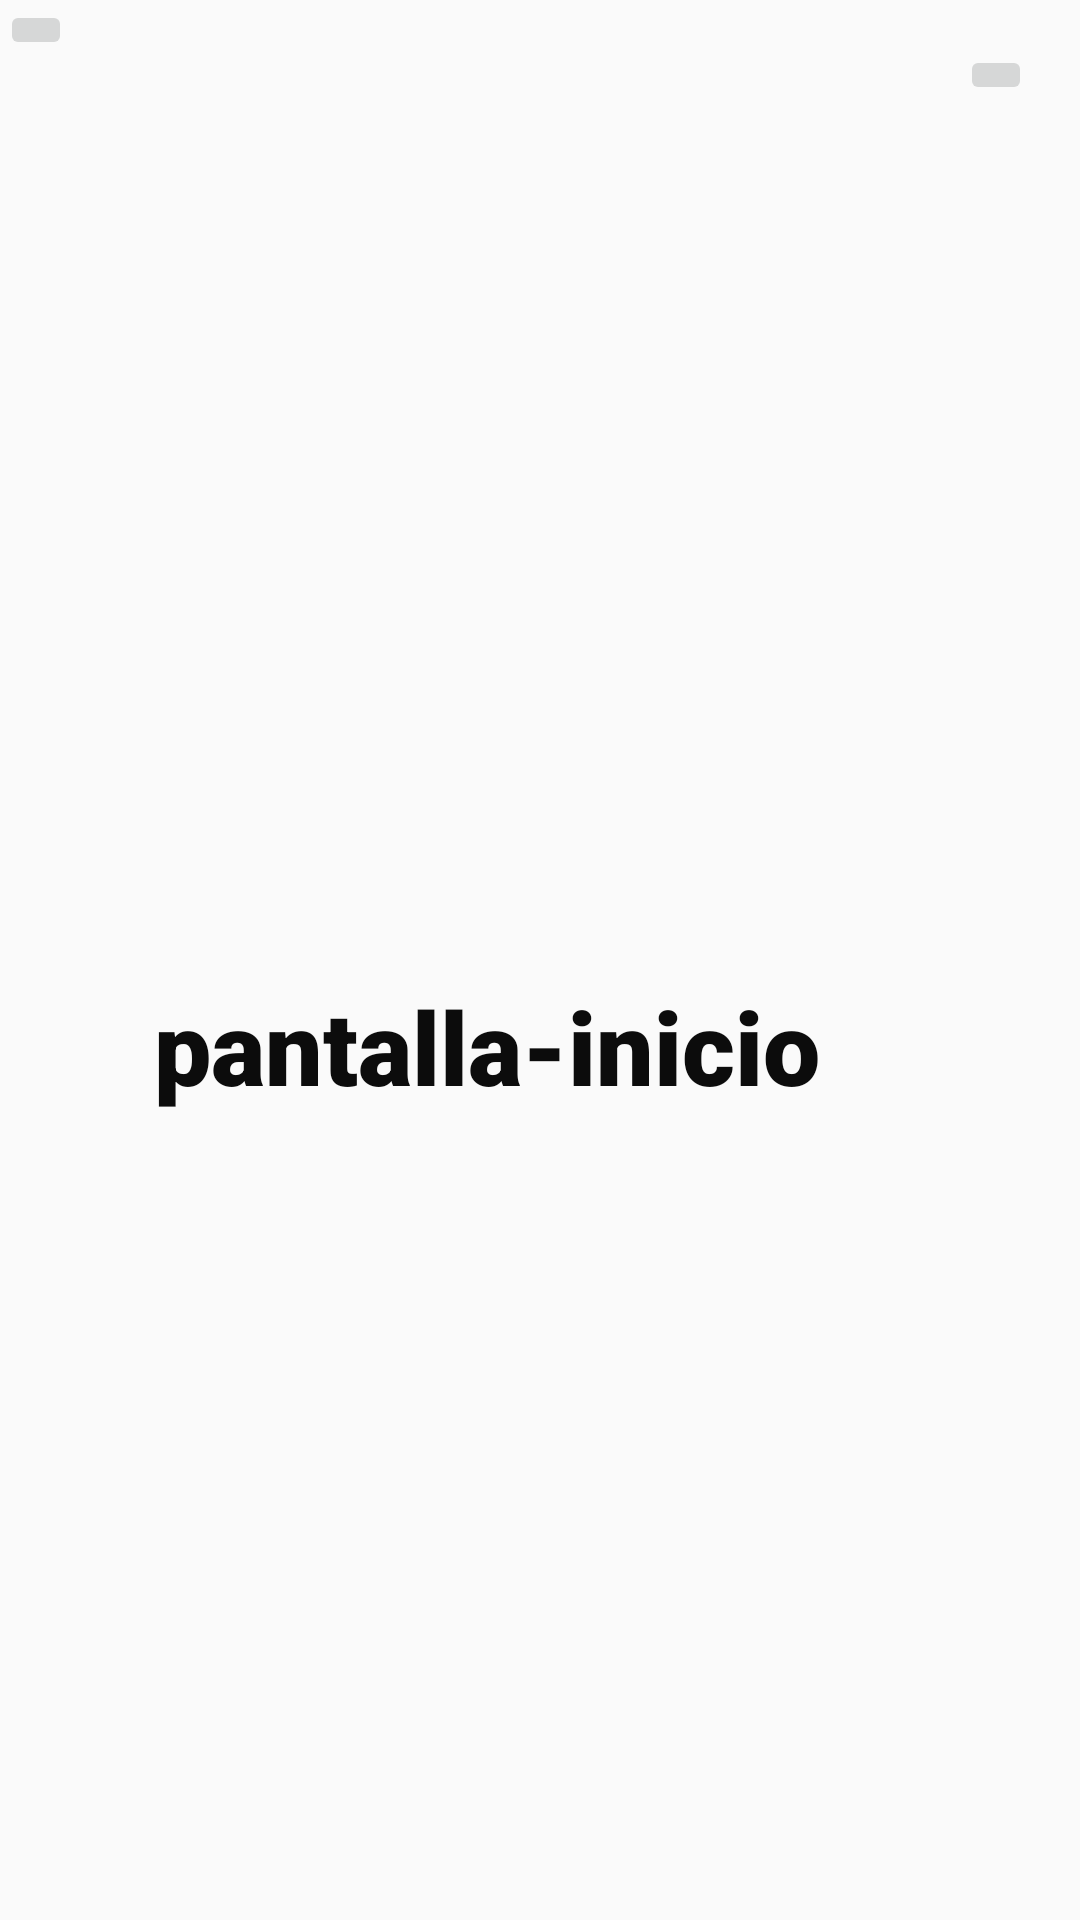

Here is an Android app screen rendered from its layout file. Give the layout XML and the strings, colors and styles it references.
<!-- AndroidManifest.xml: application theme Theme.AppCompat.DayNight.NoActionBar -->
<!-- res/layout/activity_home2.xml -->
<?xml version="1.0" encoding="utf-8"?>
<androidx.constraintlayout.widget.ConstraintLayout xmlns:android="http://schemas.android.com/apk/res/android"
    xmlns:app="http://schemas.android.com/apk/res-auto"
    xmlns:tools="http://schemas.android.com/tools"
    android:layout_width="match_parent"
    android:layout_height="match_parent"
    tools:context=".homeActivity2">

    <ImageButton
        android:id="@+id/imageButton2"
        android:layout_width="wrap_content"
        android:layout_height="wrap_content"
        app:layout_constraintBottom_toBottomOf="parent"
        app:layout_constraintEnd_toEndOf="parent"
        app:layout_constraintHorizontal_bias="0.952"
        app:layout_constraintStart_toStartOf="parent"
        app:layout_constraintTop_toTopOf="parent"
        app:layout_constraintVertical_bias="0.024"
        app:srcCompat="@drawable/user" />

    <ImageButton
        android:id="@+id/imageButton3"
        android:layout_width="wrap_content"
        android:layout_height="wrap_content"
        app:srcCompat="@drawable/casa"
        tools:layout_editor_absoluteX="52dp"
        tools:layout_editor_absoluteY="302dp" />

    <TextView
        android:id="@+id/textView4"
        android:layout_width="289dp"
        android:layout_height="76dp"
        android:fontFamily="sans-serif-black"
        android:text="pantalla-inicio"
        android:textAppearance="@style/TextAppearance.AppCompat.Display1"
        android:textColor="#0C0C0C"
        android:textSize="34sp"
        app:layout_constraintBottom_toBottomOf="parent"
        app:layout_constraintEnd_toEndOf="parent"
        app:layout_constraintHorizontal_bias="0.721"
        app:layout_constraintStart_toStartOf="parent"
        app:layout_constraintTop_toTopOf="parent"
        app:layout_constraintVertical_bias="0.578" />

</androidx.constraintlayout.widget.ConstraintLayout>
<!-- resources referenced by this layout -->
<resources>

</resources>
